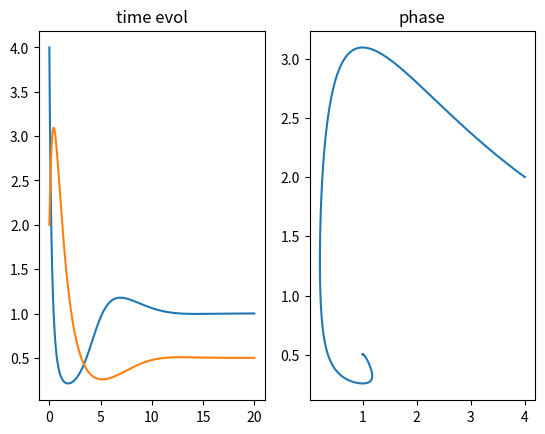

Write the Python code that produced this figure.
""" Compute lv model's data. Created by pi 2019/05/29"""

import matplotlib
import matplotlib.pyplot as plt
import numpy as np
import os

CASE_CHOOSE = 0;

def rk4(r, t, h):
    """ Runge-Kutta 4 method """
    k1 = h*f(r, t)
    k2 = h*f(r+0.5*k1, t+0.5*h)
    k3 = h*f(r+0.5*k2, t+0.5*h)
    k4 = h*f(r+k3, t+h)
    return (k1 + 2*k2 + 2*k3 + k4)/6

def f(r, t):
    x, y = r[0], r[1]

    if CASE_CHOOSE == 0:
        fxd = x*(1.5-y)-x*x
        fyd = -y*(1-x)
    elif CASE_CHOOSE == 1:
        fxd = 2*x - 0.1*x*x - 1.1*x*y
        fyd = -y - 0.1*y*y + 0.9*x*y
    elif CASE_CHOOSE == 2:
        fxd = x - 0.05*x*y
        fyd = 0.03*x*y - y
    elif CASE_CHOOSE >= 3 and CASE_CHOOSE <= 7:
        z = r[2]
        fxd = 10*(y-x)
        if CASE_CHOOSE == 3:
            fyd = x*(28-z)-y
        elif CASE_CHOOSE == 4:
            fyd = x*(24-z)-y
        elif CASE_CHOOSE == 5:
            fyd = x*(20-z)-y
        elif CASE_CHOOSE == 6:
            fyd = x*(10-z)-y
        elif CASE_CHOOSE == 7:
            fyd = x*(0.5-z)-y
        fzd = x*y-8/3*z
        return np.array([fxd,fyd,fzd],float)
    else:
        raise ValueError('CASE_CHOOSE must be in the set {0,1,2,3,4,5,6,7}')
    return np.array([fxd, fyd], float)

xpoints, ypoints  = [], []
zpoints = []
if CASE_CHOOSE == 0:
    # Time step
    h=0.001
    # t series
    tpoints = np.arange(0, 20, h)
    # Initial value
    r = np.array([4, 2], float)
    jump = 50;
elif CASE_CHOOSE == 1:
    h=0.001
    tpoints = np.arange(0, 30, h)
    r = np.array([1, 0.5], float)
    jump = 10;
elif CASE_CHOOSE == 2:
    h=0.001
    tpoints = np.arange(0, 40, h)
    r = np.array([100, 20], float)
    jump = 10;
elif CASE_CHOOSE >= 3 and CASE_CHOOSE <= 7:
    h=0.001
    jump = 10;
    if CASE_CHOOSE == 3:
        tpoints = np.arange(0, 40, h)
        r = np.array([0, 2, 9], float)
    elif CASE_CHOOSE == 4:
        tpoints = np.arange(0, 40, h)
        r = np.array([0, 2, 9], float)
    elif CASE_CHOOSE == 5:
        tpoints = np.arange(0, 40, h)
        r = np.array([0, 2, 9], float)
    elif CASE_CHOOSE == 6:
        tpoints = np.arange(0, 8, h)
        r = np.array([0, 2, 9], float)
    elif CASE_CHOOSE == 7:
        tpoints = np.arange(0, 5, h)
        r = np.array([0, 2, 9], float)

else:
    raise ValueError('CASE_CHOOSE must be in the set {0,1,2,3,4,5,6,7}')

for t in tpoints:
    xpoints.append(r[0])
    ypoints.append(r[1])
    if len(r) == 3:
        zpoints.append(r[2])
    r += rk4(r, t, h)

if len(r) == 2:
    equationdata = np.array(list(zip(tpoints[0:-1:jump],xpoints[0:-1:jump],ypoints[0:-1:jump])))
elif len(r) == 3:
    equationdata = np.array(list(zip(tpoints[0:-1:jump],xpoints[0:-1:jump],ypoints[0:-1:jump], zpoints[0:-1:jump])))

np.savetxt('EquationData_'+str(CASE_CHOOSE)+'.txt',equationdata)

if len(r) == 2:
    fig, (ax1, ax2) = plt.subplots(1, 2)
    ax1.plot(tpoints, xpoints)
    ax1.plot(tpoints, ypoints)
    ax1.set_title('time evol')
    ax2.plot(xpoints, ypoints)
    ax2.set_title('phase')
    if not os.path.exists('pdf'):
        os.makedirs('pdf')
    fig.savefig('pdf/lv{}.pdf'.format(CASE_CHOOSE), bbox_inches='tight')
    plt.show()
elif len(r) == 3:

    fig = plt.figure(figsize=(12, 4), facecolor='white')
    ax1 = fig.add_subplot(321, frameon=False)
    ax2 = fig.add_subplot(323, frameon=False)
    ax3 = fig.add_subplot(325, frameon=False)
    ax4 = fig.add_subplot(322, frameon=False)
    ax5 = fig.add_subplot(324, frameon=False)
    ax6 = fig.add_subplot(326, frameon=False)
    ax1.plot(tpoints, xpoints)
    ax2.plot(tpoints, ypoints)
    ax3.plot(tpoints, zpoints)
    ax4.plot(xpoints, ypoints)
    ax5.plot(xpoints, zpoints)
    ax6.plot(ypoints, zpoints)
    #ax1.set_title('t-x')
    #ax2.set_title('t-y')
    #ax3.set_title('t-z')
    if not os.path.exists('pdf'):
        os.makedirs('pdf')
    fig.savefig('pdf/lv{}.pdf'.format(CASE_CHOOSE), bbox_inches='tight')
    plt.show()
